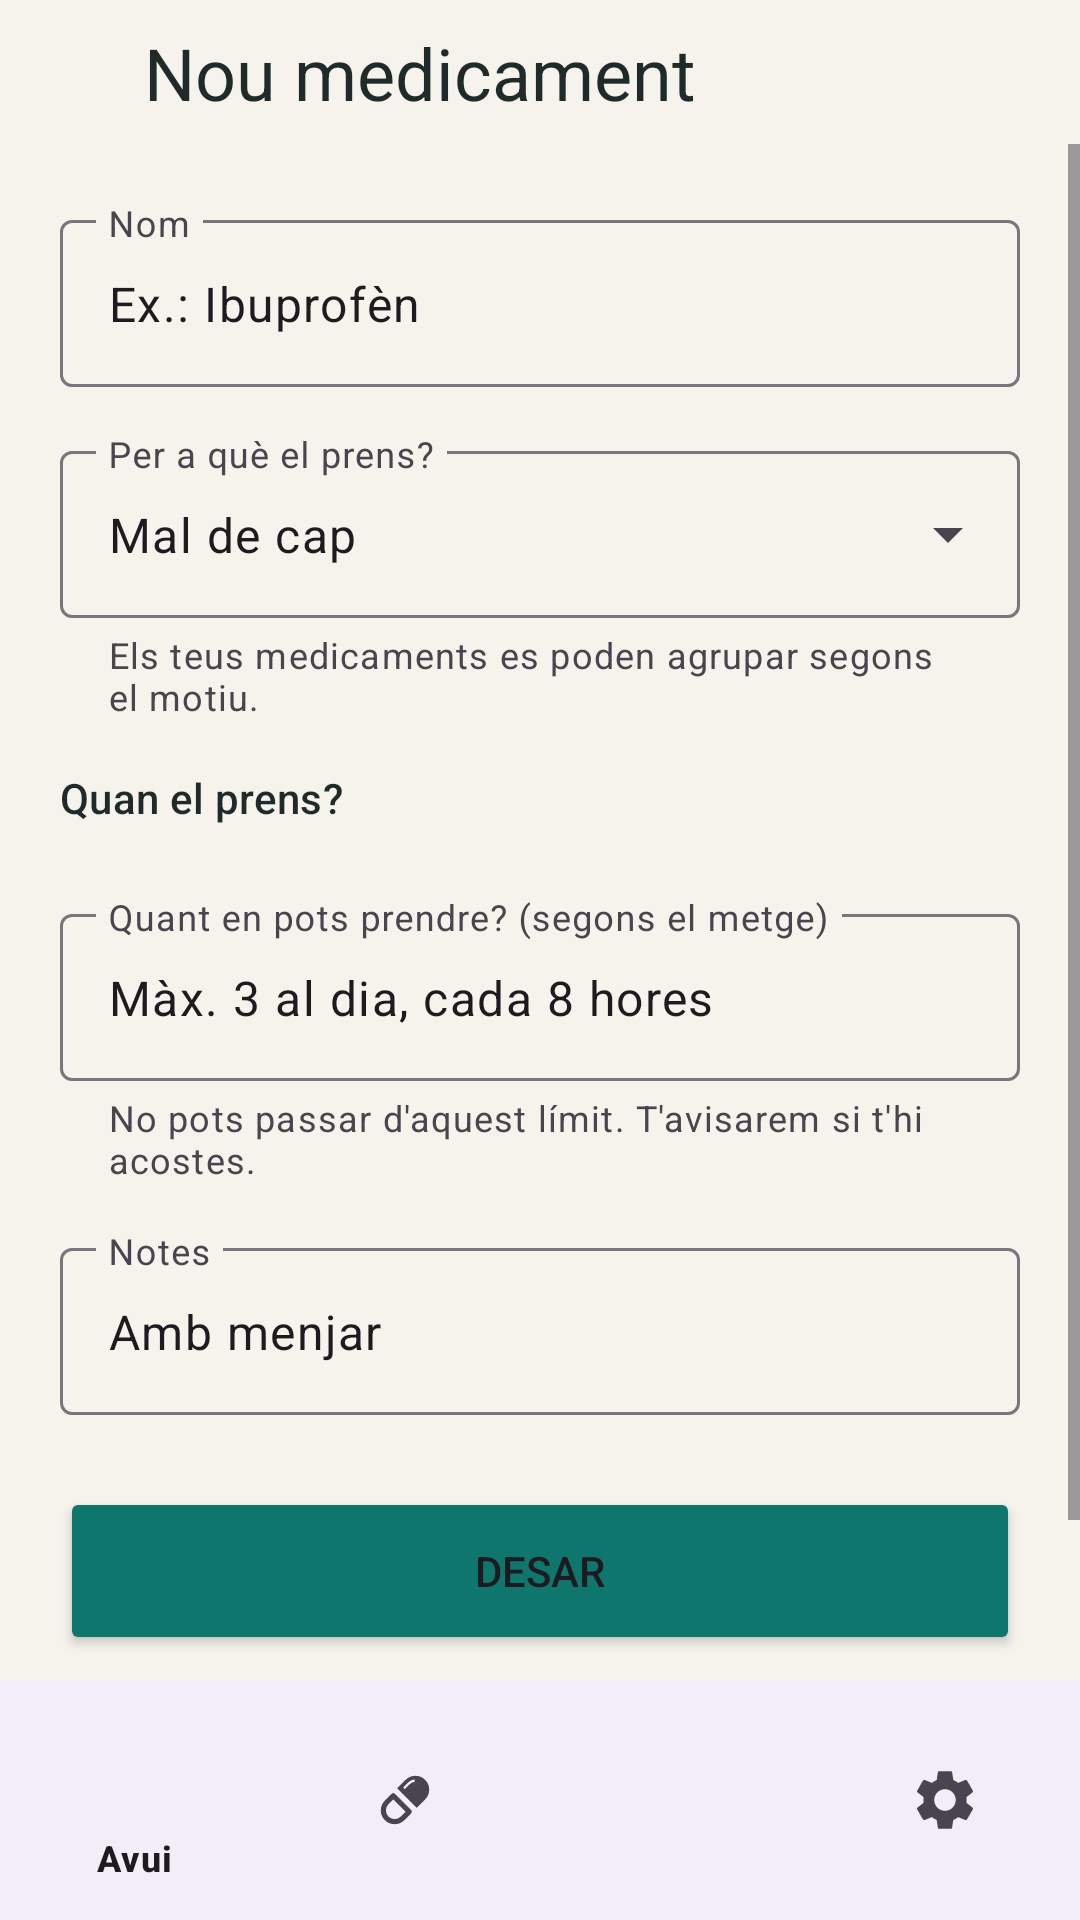

The Android layout XML behind this screen, and the referenced resources:
<!-- AndroidManifest.xml: application theme Theme.MediMate -->
<!-- res/layout/activity_new_medication.xml -->
<?xml version="1.0" encoding="utf-8"?>
<androidx.constraintlayout.widget.ConstraintLayout
    xmlns:android="http://schemas.android.com/apk/res/android"
    xmlns:app="http://schemas.android.com/apk/res-auto"
    xmlns:tools="http://schemas.android.com/tools"
    android:layout_width="match_parent"
    android:layout_height="match_parent"
    android:background="@color/background">

    <ImageButton
        android:id="@+id/btn_back"
        android:layout_width="48dp"
        android:layout_height="48dp"
        android:background="?attr/selectableItemBackgroundBorderless"
        android:contentDescription="@string/cd_back"
        android:src="@drawable/ic_arrow_back"
        app:layout_constraintStart_toStartOf="parent"
        app:layout_constraintTop_toTopOf="parent" />

    <TextView
        android:id="@+id/tv_title"
        android:layout_width="0dp"
        android:layout_height="wrap_content"
        android:accessibilityHeading="true"
        android:text="@string/new_med_title"
        android:textAppearance="?attr/textAppearanceHeadlineSmall"
        android:textColor="@color/text_primary"
        app:layout_constraintBottom_toBottomOf="@id/btn_back"
        app:layout_constraintEnd_toEndOf="parent"
        app:layout_constraintStart_toEndOf="@id/btn_back"
        app:layout_constraintTop_toTopOf="@id/btn_back" />

    <ScrollView
        android:layout_width="0dp"
        android:layout_height="0dp"
        android:fillViewport="true"
        app:layout_constraintBottom_toTopOf="@id/bottom_nav"
        app:layout_constraintEnd_toEndOf="parent"
        app:layout_constraintStart_toStartOf="parent"
        app:layout_constraintTop_toBottomOf="@id/btn_back">

        <LinearLayout
            android:layout_width="match_parent"
            android:layout_height="wrap_content"
            android:orientation="vertical"
            android:padding="20dp">

            <com.google.android.material.textfield.TextInputLayout
                android:id="@+id/til_name"
                style="?attr/textInputOutlinedStyle"
                android:layout_width="match_parent"
                android:layout_height="wrap_content"
                android:hint="@string/med_name_label">

                <com.google.android.material.textfield.TextInputEditText
                    android:id="@+id/et_name"
                    android:layout_width="match_parent"
                    android:layout_height="wrap_content"
                    android:importantForAutofill="no"
                    android:inputType="textCapSentences"
                    android:minHeight="48dp"
                    android:text="@string/med_name_hint" />
            </com.google.android.material.textfield.TextInputLayout>

            <com.google.android.material.textfield.TextInputLayout
                android:id="@+id/til_reason"
                style="?attr/textInputOutlinedExposedDropdownMenuStyle"
                android:layout_width="match_parent"
                android:layout_height="wrap_content"
                android:layout_marginTop="16dp"
                android:hint="@string/med_reason_label"
                app:helperText="@string/med_reason_helper">

                <AutoCompleteTextView
                    android:id="@+id/dd_reason"
                    android:layout_width="match_parent"
                    android:layout_height="wrap_content"
                    android:inputType="none"
                    android:minHeight="48dp"
                    android:text="@string/med_reason_example"
                    tools:ignore="LabelFor" />
            </com.google.android.material.textfield.TextInputLayout>

            <TextView
                android:id="@+id/tv_when_label"
                android:layout_width="wrap_content"
                android:layout_height="wrap_content"
                android:layout_marginTop="16dp"
                android:text="@string/med_when_label"
                android:textAppearance="?attr/textAppearanceTitleSmall"
                android:textColor="@color/text_primary" />

            <com.google.android.material.button.MaterialButtonToggleGroup
                android:id="@+id/toggle_when"
                android:layout_width="match_parent"
                android:layout_height="wrap_content"
                android:layout_marginTop="8dp"
                app:checkedButton="@id/btn_as_needed"
                app:selectionRequired="true"
                app:singleSelection="true">

                <Button
                    android:id="@+id/btn_fixed"
                    style="?attr/materialButtonOutlinedStyle"
                    android:layout_width="0dp"
                    android:layout_height="wrap_content"
                    android:layout_weight="1"
                    android:minHeight="48dp"
                    android:text="@string/med_when_fixed"
                    android:textColor="@color/toggle_text"
                    app:backgroundTint="@color/toggle_bg" />

                <Button
                    android:id="@+id/btn_as_needed"
                    style="?attr/materialButtonOutlinedStyle"
                    android:layout_width="0dp"
                    android:layout_height="wrap_content"
                    android:layout_weight="1"
                    android:minHeight="48dp"
                    android:text="@string/med_when_as_needed"
                    android:textColor="@color/toggle_text"
                    app:backgroundTint="@color/toggle_bg" />
            </com.google.android.material.button.MaterialButtonToggleGroup>

            <com.google.android.material.textfield.TextInputLayout
                android:id="@+id/til_max"
                style="?attr/textInputOutlinedStyle"
                android:layout_width="match_parent"
                android:layout_height="wrap_content"
                android:layout_marginTop="16dp"
                android:hint="@string/med_max_label"
                app:helperText="@string/med_max_helper">

                <com.google.android.material.textfield.TextInputEditText
                    android:id="@+id/et_max"
                    android:layout_width="match_parent"
                    android:layout_height="wrap_content"
                    android:importantForAutofill="no"
                    android:inputType="text"
                    android:minHeight="48dp"
                    android:text="@string/med_max_example" />
            </com.google.android.material.textfield.TextInputLayout>

            <com.google.android.material.textfield.TextInputLayout
                android:id="@+id/til_notes"
                style="?attr/textInputOutlinedStyle"
                android:layout_width="match_parent"
                android:layout_height="wrap_content"
                android:layout_marginTop="16dp"
                android:hint="@string/med_notes_label">

                <com.google.android.material.textfield.TextInputEditText
                    android:id="@+id/et_notes"
                    android:layout_width="match_parent"
                    android:layout_height="wrap_content"
                    android:importantForAutofill="no"
                    android:inputType="textMultiLine|textCapSentences"
                    android:minHeight="48dp"
                    android:text="@string/med_notes_example" />
            </com.google.android.material.textfield.TextInputLayout>

            <Button
                android:id="@+id/btn_save"
                android:layout_width="match_parent"
                android:layout_height="56dp"
                android:layout_marginTop="24dp"
                android:text="@string/btn_save"
                app:backgroundTint="@color/primary" />

            <Button
                android:id="@+id/btn_delete"
                style="?attr/borderlessButtonStyle"
                android:layout_width="match_parent"
                android:layout_height="wrap_content"
                android:minHeight="48dp"
                android:text="@string/btn_delete_med"
                android:textColor="@color/danger" />
        </LinearLayout>
    </ScrollView>

    <com.google.android.material.bottomnavigation.BottomNavigationView
        android:id="@+id/bottom_nav"
        android:layout_width="0dp"
        android:layout_height="wrap_content"
        app:layout_constraintBottom_toBottomOf="parent"
        app:layout_constraintEnd_toEndOf="parent"
        app:layout_constraintStart_toStartOf="parent"
        app:menu="@menu/menu_bottom_nav" />
</androidx.constraintlayout.widget.ConstraintLayout>
<!-- resources referenced by this layout -->
<resources>
  <color name="background">@color/medimate_background</color>
  <color name="danger">@color/medimate_error</color>
  <color name="primary">@color/medimate_primary</color>
  <color name="text_primary">@color/medimate_text</color>
  <string name="btn_delete_med">Eliminar medicament</string>
  <string name="btn_save">Desar</string>
  <string name="cd_back">Tornar enrere</string>
  <string name="med_max_example">Màx. 3 al dia, cada 8 hores</string>
  <string name="med_max_helper">No pots passar d\'aquest límit. T\'avisarem si t\'hi acostes.</string>
  <string name="med_max_label">Quant en pots prendre? (segons el metge)</string>
  <string name="med_name_hint">Ex.: Ibuprofèn</string>
  <string name="med_name_label">Nom</string>
  <string name="med_notes_example">Amb menjar</string>
  <string name="med_notes_label">Notes</string>
  <string name="med_reason_example">Mal de cap</string>
  <string name="med_reason_helper">Els teus medicaments es poden agrupar segons el motiu.</string>
  <string name="med_reason_label">Per a què el prens?</string>
  <string name="med_when_as_needed">Només quan el necessiti</string>
  <string name="med_when_fixed">A hores fixes</string>
  <string name="med_when_label">Quan el prens?</string>
  <string name="new_med_title">Nou medicament</string>
  <style name="Theme.MediMate" parent="Theme.Material3.DayNight.NoActionBar">
          <item name="colorPrimary">@color/medimate_primary</item>
          <item name="colorOnPrimary">@color/white</item>
          <item name="colorPrimaryContainer">@color/medimate_primary_light</item>
          <item name="colorSurface">@color/medimate_surface</item>
          <item name="colorSecondaryContainer">@color/medimate_primary_light</item>
          <item name="colorOnSecondaryContainer">@color/medimate_primary_dark</item>
          <item name="android:colorBackground">@color/medimate_background</item>
          <item name="colorError">@color/medimate_error</item>
          <item name="android:statusBarColor">@color/medimate_background</item>
          <item name="android:windowLightStatusBar">@bool/light_status_bar</item>
      </style>
  <color name="medimate_background">#F5F3EC</color>
  <color name="medimate_error">#C62828</color>
  <color name="medimate_primary">#0F766E</color>
  <color name="medimate_text">#1F2A2A</color>
  <color name="white">#FFFFFFFF</color>
  <color name="medimate_primary_light">#D5EEEA</color>
  <color name="medimate_surface">#FFFFFF</color>
  <color name="medimate_primary_dark">#0B5A54</color>
</resources>
